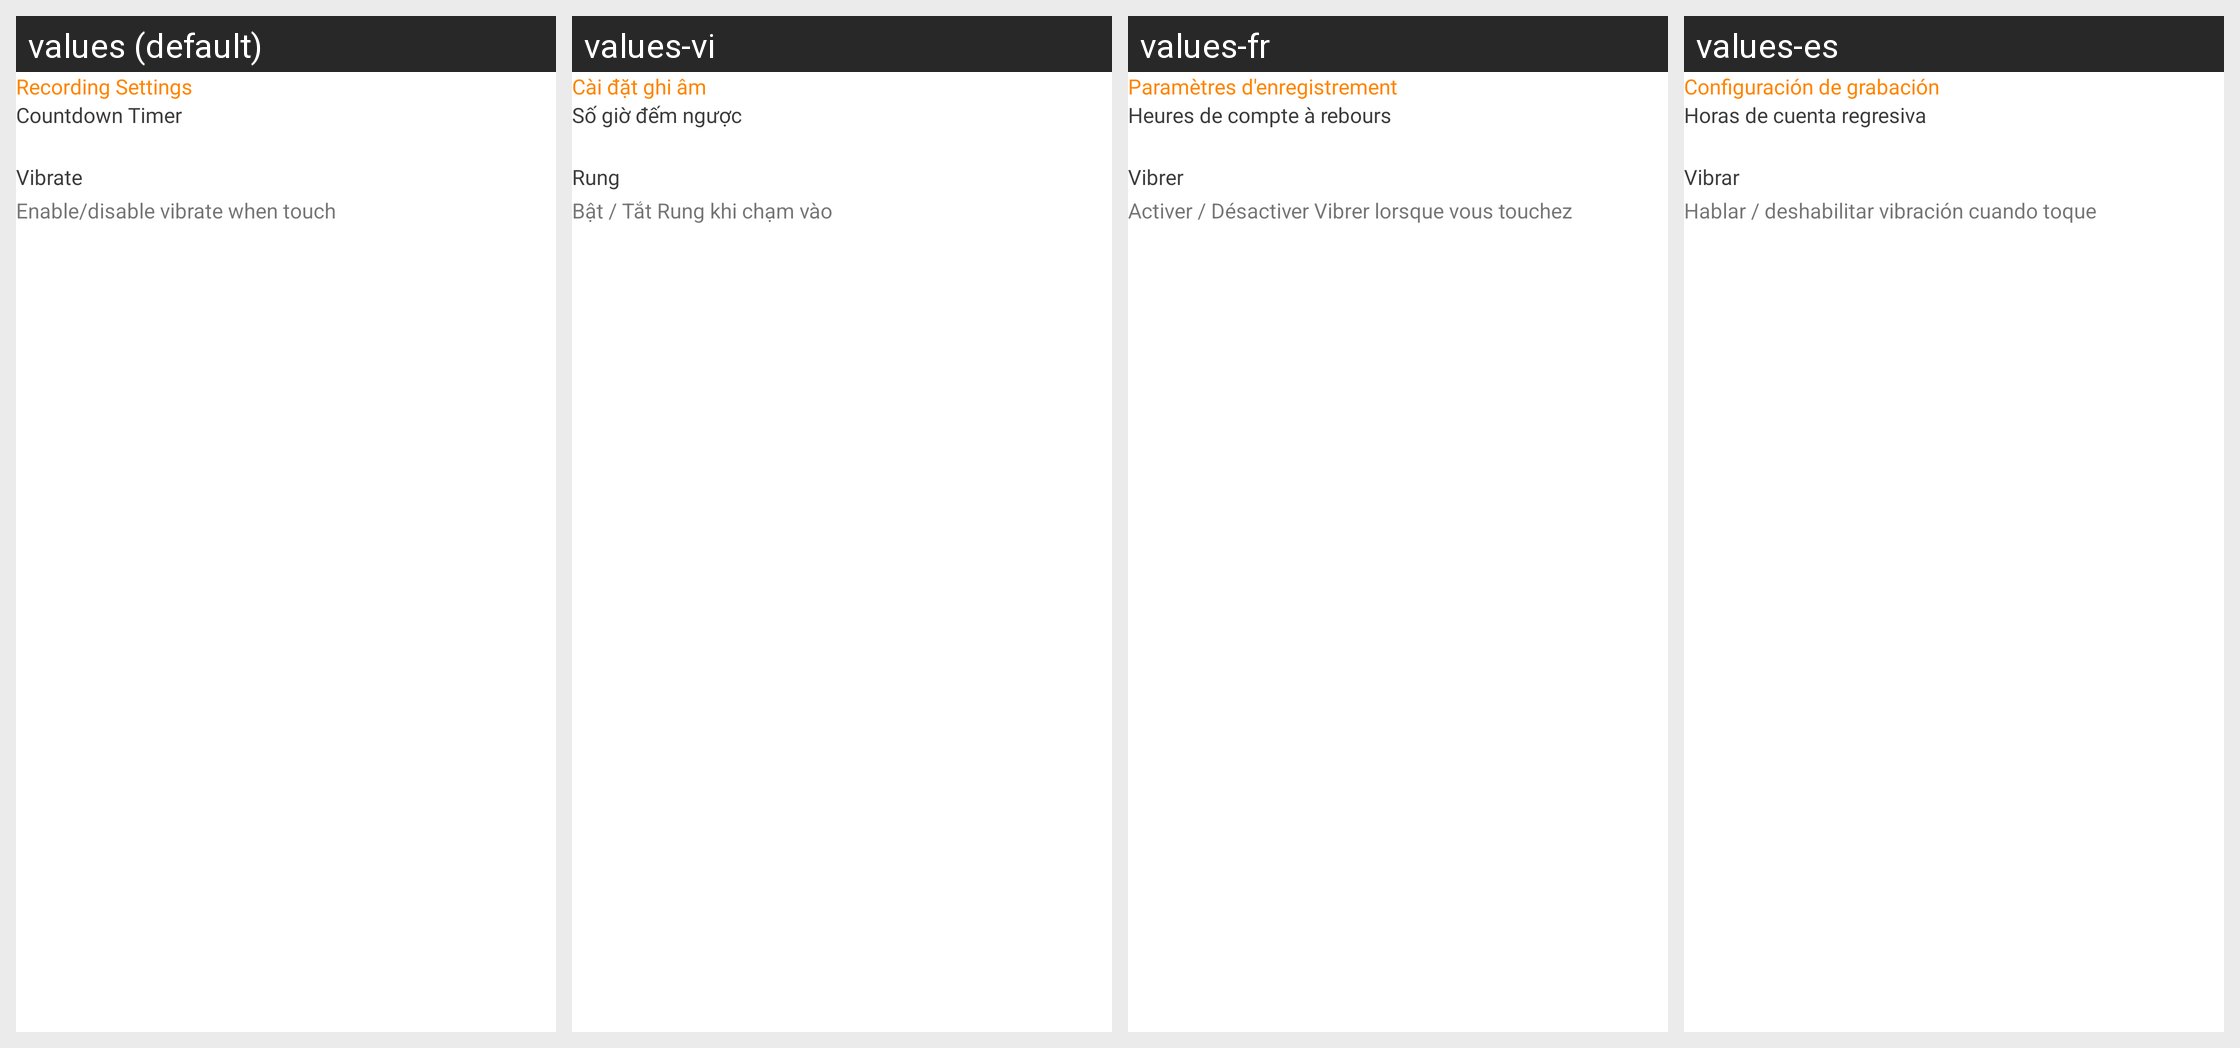

Translations of the strings shown on this Android screen, per locale in the grid:
Android screen res/layout/layout_recording_setting.xml rendered under 4 locales, left to right: values (default), values-vi, values-fr, values-es. Device: Nexus 5 (rendered at 1080×1920; each locale shown at half size, 540×960, under a caption strip naming it); theme Theme.ScreenRecorderV2.NoActionBar.Overlay.
Other locales in the repository, not shown: values-ar, values-en, values-hi, values-ja, values-ko, values-pt, values-ru, values-tr.
Strings drawn on this screen, with the default value and each locale's value (text and hints the layout hard-codes, and strings that could not be matched under every locale, appear in the picture but are not listed):

record_setting
  values: Recording Settings
  values-vi: Cài đặt ghi âm
  values-fr: Paramètres d'enregistrement
  values-es: Configuración de grabación

count_down_timer
  values: Countdown Timer
  values-vi: Số giờ đếm ngược
  values-fr: Heures de compte à rebours
  values-es: Horas de cuenta regresiva

vibrate
  values: Vibrate
  values-vi: Rung
  values-fr: Vibrer
  values-es: Vibrar

description_vibrate
  values: Enable/disable vibrate when touch
  values-vi: Bật / Tắt Rung khi chạm vào
  values-fr: Activer / Désactiver Vibrer lorsque vous touchez
  values-es: Hablar / deshabilitar vibración cuando toque
